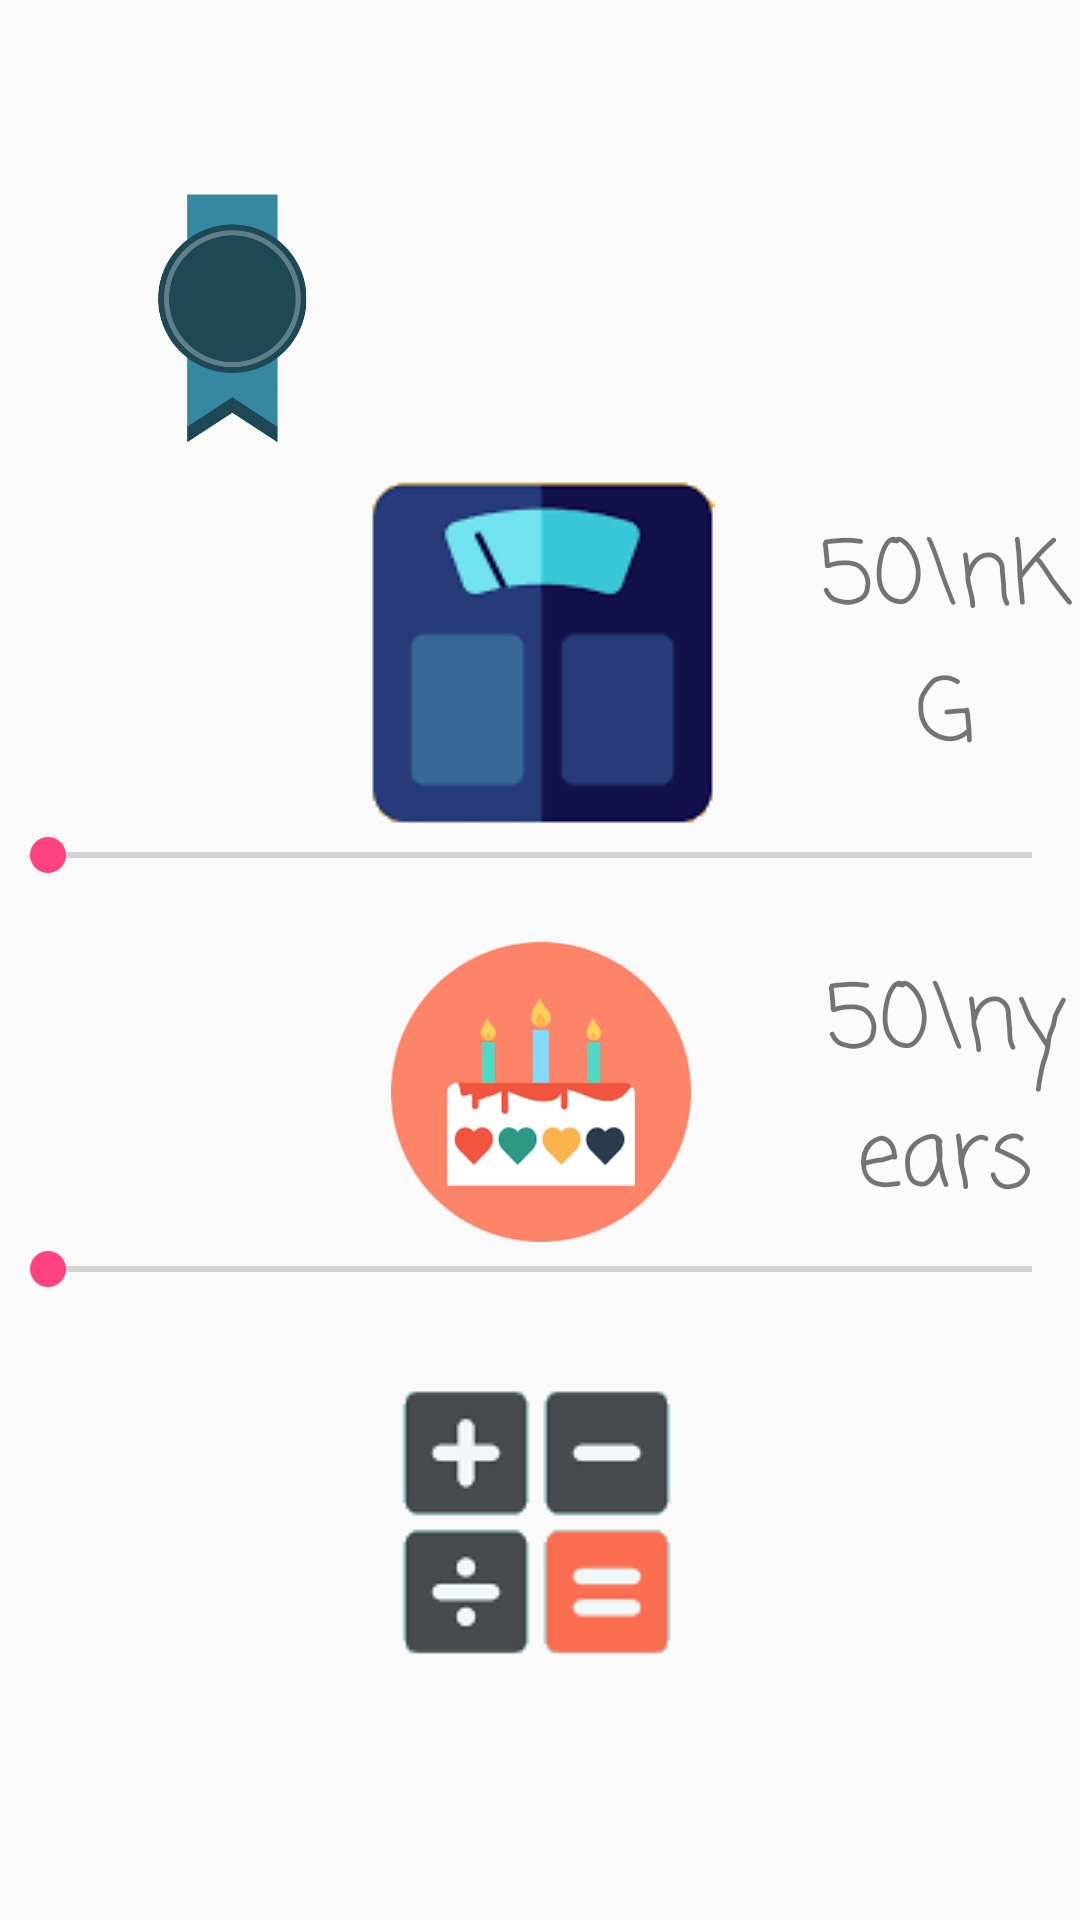

Write the Android layout XML for this screen, with the resource values it uses.
<!-- AndroidManifest.xml: application theme AppTheme -->
<!-- res/layout/content_paracetamol.xml -->
<?xml version="1.0" encoding="utf-8"?>
<RelativeLayout xmlns:android="http://schemas.android.com/apk/res/android"
    xmlns:tools="http://schemas.android.com/tools"
    android:id="@+id/container"
    android:layout_width="match_parent"
    android:layout_height="match_parent"
    android:gravity="center_horizontal|center_vertical"
    android:orientation="vertical"
    tools:background="@drawable/background">

    <LinearLayout
        android:id="@+id/linearLayout"
        android:layout_width="match_parent"
        android:layout_height="match_parent"
        android:layout_alignParentLeft="true"
        android:layout_alignParentStart="true"
        android:layout_alignParentTop="true"
        android:gravity="center_horizontal|center_vertical"
        android:orientation="vertical">

        <Space
            android:layout_width="1dp"
            android:layout_height="1dp" />

        <LinearLayout
            android:id="@+id/linearRibbon"
            android:layout_width="match_parent"
            android:layout_height="wrap_content"
            android:gravity="center_horizontal|center_vertical"
            android:orientation="horizontal">

            <Space
                android:layout_width="0dp"
                android:layout_height="wrap_content"
                android:layout_weight="1" />

            <ImageView
                android:id="@+id/imageViewRibbon"
                android:layout_width="0dp"
                android:layout_height="100dp"
                android:layout_weight="1"
                android:src="@drawable/p_ribbonpion" />

            <Space
                android:layout_width="0dp"
                android:layout_height="wrap_content"
                android:layout_weight="5" />
        </LinearLayout>

        <LinearLayout
            android:id="@+id/linearWaga"
            android:layout_width="match_parent"
            android:layout_height="wrap_content"
            android:gravity="center"
            android:orientation="horizontal">

            <Space
                android:layout_width="1dp"
                android:layout_height="20dp"
                android:layout_weight="1" />

            <ImageView
                android:id="@+id/imageViewWaga"
                android:layout_width="0dp"
                android:layout_height="wrap_content"
                android:layout_weight="2"
                android:src="@drawable/waga_bez" />

            <TextView
                android:id="@+id/textViewWaga"
                android:layout_width="0dp"
                android:layout_height="wrap_content"
                android:layout_weight="1"
                android:gravity="center"
                android:textSize="30dp"
                android:fontFamily="casual"
                android:text="50\nKG" />
        </LinearLayout>

        <SeekBar
            android:id="@+id/seekBarWaga"
            android:layout_width="match_parent"
            android:layout_height="wrap_content"
            android:max="120" />

        <Space
            android:layout_width="1dp"
            android:layout_height="20dp" />

        <LinearLayout
            android:id="@+id/linearWiek"
            android:layout_width="match_parent"
            android:layout_height="wrap_content"
            android:gravity="center"
            android:orientation="horizontal">

            <Space
                android:layout_width="1dp"
                android:layout_height="20dp"
                android:layout_weight="1" />

            <ImageView
                android:id="@+id/imageViewAge_bez"
                android:layout_width="0dp"
                android:layout_height="100dp"
                android:src="@drawable/age_bez"
                android:layout_weight="2" />

            <TextView
                android:id="@+id/textViewWiek"
                android:layout_width="0dp"
                android:layout_height="wrap_content"
                android:layout_weight="1"
                android:gravity="center"
                android:fontFamily="casual"
                android:textSize="30dp"
                android:text="50\nyears" />
        </LinearLayout>


        <SeekBar
            android:id="@+id/seekBarWiek"
            android:layout_width="match_parent"
            android:layout_height="wrap_content"
            android:max="100" />

        <Space
            android:layout_width="1dp"
            android:layout_height="20dp" />


        <ImageView
            android:id="@+id/imageViewCalc"
            android:layout_width="wrap_content"
            android:layout_height="wrap_content"
            android:src="@drawable/calculate3_bez" />

        <Space
            android:layout_width="1dp"
            android:layout_height="20dp" />
    </LinearLayout>


</RelativeLayout>
<!-- resources referenced by this layout -->
<resources>
  <!-- drawable age_bez: png bitmap (drawable, 4242 bytes) -->
  <!-- drawable calculate3_bez: png bitmap (drawable, 1169 bytes) -->
  <!-- drawable p_ribbonpion: png bitmap (drawable, 33438 bytes) -->
  <!-- drawable waga_bez: png bitmap (drawable, 1335 bytes) -->
  <style name="AppTheme" parent="Theme.AppCompat.Light.DarkActionBar">
          
          <item name="colorPrimary">@color/colorPrimary</item>
          <item name="colorPrimaryDark">@color/colorPrimaryDark</item>
          <item name="colorAccent">@color/colorAccent</item>
          <item name="windowActionBar">false</item>
          <item name="windowNoTitle">true</item>
      </style>
  <color name="colorPrimary">#3F51B5</color>
  <color name="colorPrimaryDark">#3589A1</color>
  <color name="colorAccent">#FF4081</color>
</resources>
